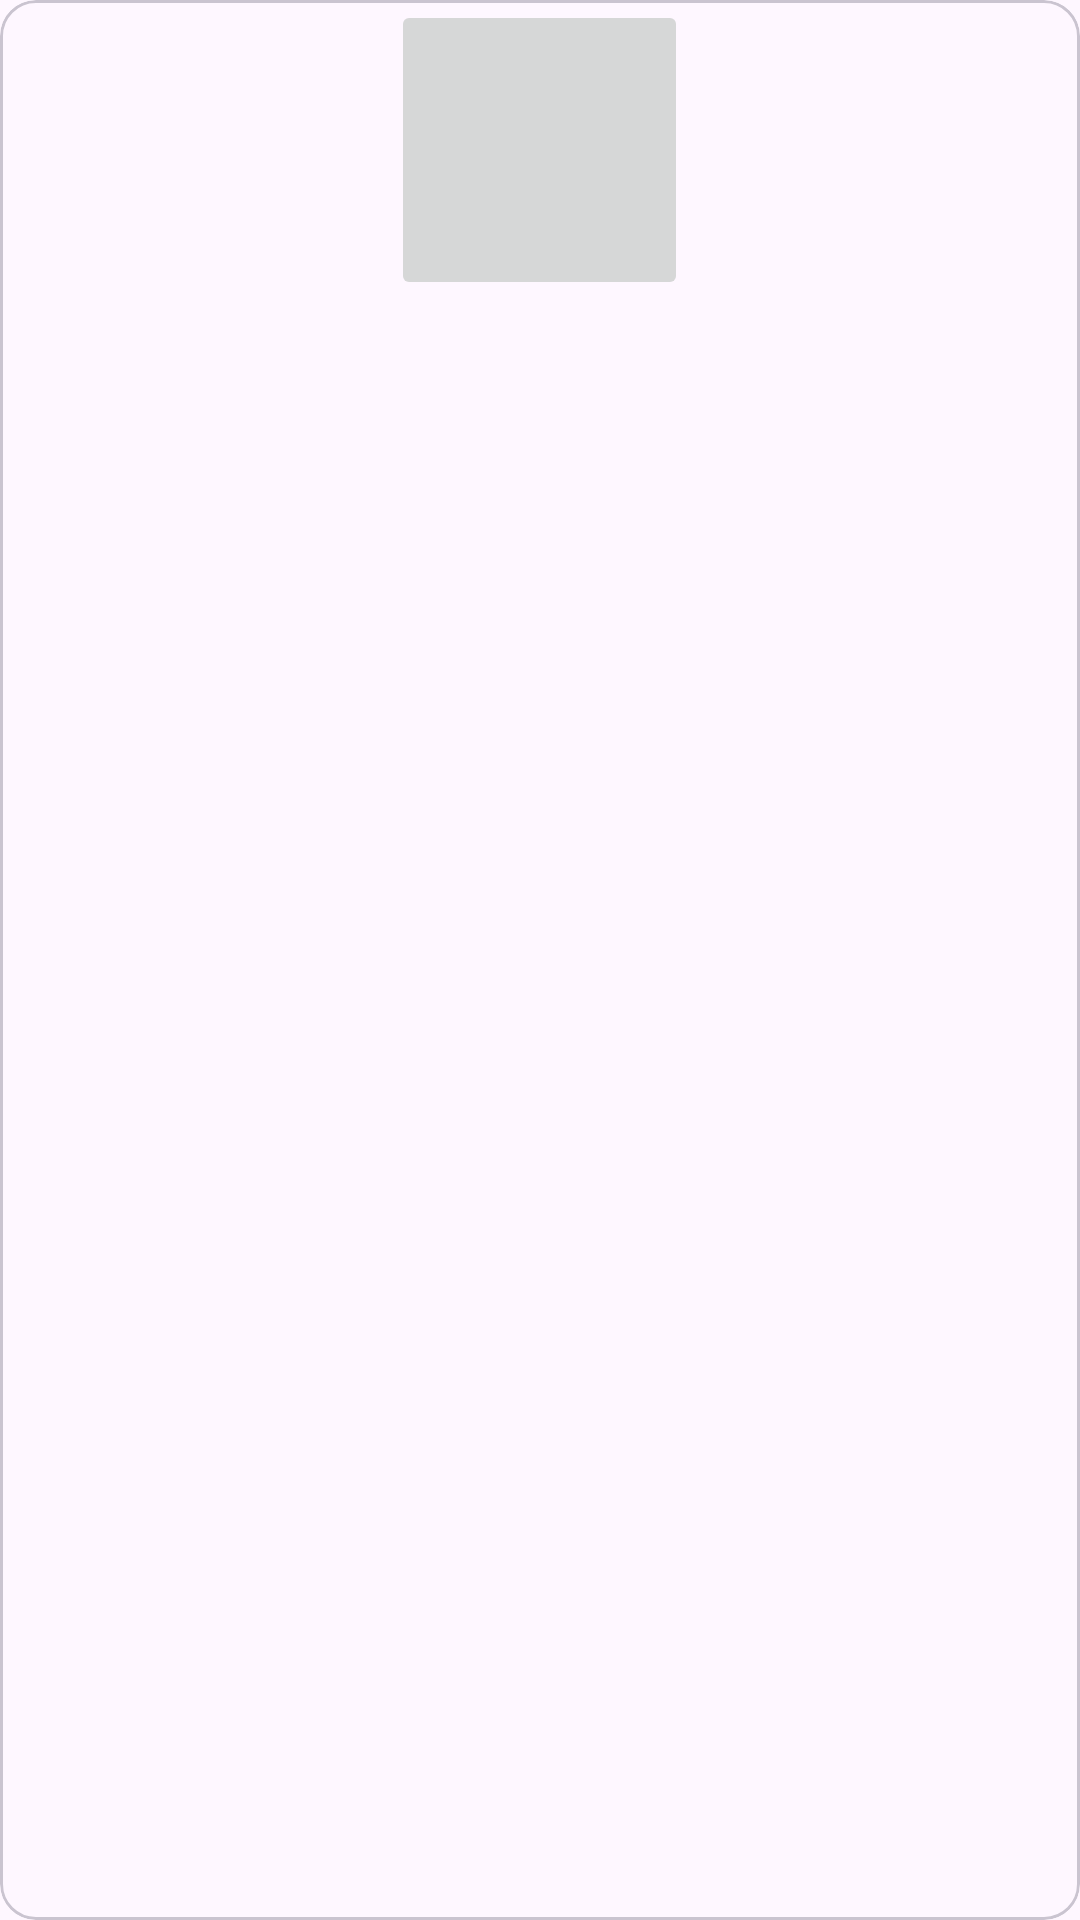

Reconstruct the res/layout file that produces this screen, plus the resources it refers to.
<!-- AndroidManifest.xml: application theme Theme.UnicornApp -->
<!-- res/layout/category_btn.xml -->
<?xml version="1.0" encoding="utf-8"?>
<com.google.android.material.card.MaterialCardView xmlns:android="http://schemas.android.com/apk/res/android"
    xmlns:app="http://schemas.android.com/apk/res-auto"
    android:layout_width="match_parent"
    android:layout_height="match_parent"
    android:orientation="vertical"
    android:padding="16dp"
    android:layout_marginRight="10dp">

    <LinearLayout
        android:gravity="center"
        android:layout_width="match_parent"
        android:layout_height="wrap_content"
        android:orientation="vertical">

        <ImageButton
            android:id="@+id/btnImage"
            android:layout_width="99dp"
            android:layout_height="100dp"
            android:scaleType="fitCenter"
            app:srcCompat="@mipmap/ic_launcher" />

        <TextView
            android:id="@+id/categoryName"
            android:layout_width="match_parent"
            android:layout_height="wrap_content"
            android:textAlignment="center" />

    </LinearLayout>


</com.google.android.material.card.MaterialCardView>
<!-- resources referenced by this layout -->
<resources>
  <style name="Theme.UnicornApp" parent="Base.Theme.UnicornApp" />
  <style name="Base.Theme.UnicornApp" parent="Theme.Material3.DayNight.NoActionBar">
          
          
      </style>
</resources>
